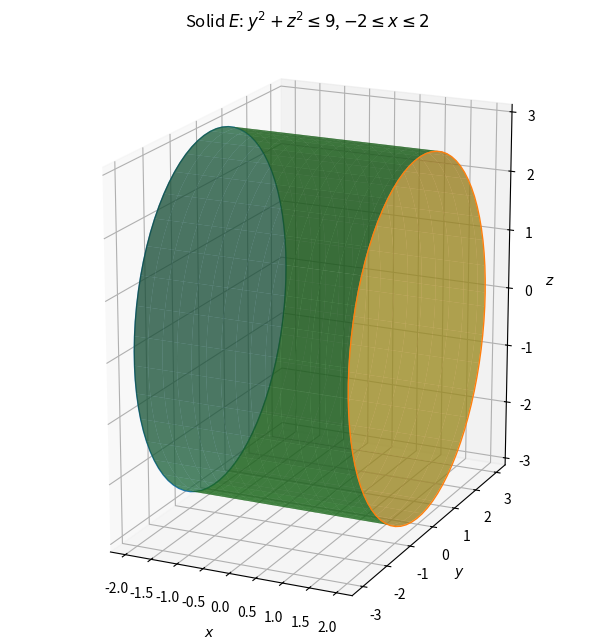

Generate this figure with matplotlib: (Note: this script raises an exception after producing the figure.)
import numpy as np
import matplotlib
matplotlib.use("Agg")
import matplotlib.pyplot as plt
from mpl_toolkits.mplot3d.art3d import Poly3DCollection

fig = plt.figure(figsize=(9, 6.5))
ax = fig.add_subplot(111, projection="3d")

# Cylinder y^2 + z^2 = 9 along the x-axis, -2 <= x <= 2
t = np.linspace(0, 2*np.pi, 80)
X, T = np.meshgrid(np.linspace(-2, 2, 30), t)
Y = 3 * np.cos(T)
Z = 3 * np.sin(T)
ax.plot_surface(X, Y, Z, color="tab:green", alpha=0.6,
                rstride=2, cstride=2)

# Caps: disks y^2 + z^2 <= 9 at x = -2 and x = +2
for xc, col in [(-2, "tab:blue"), (2, "tab:orange")]:
    disc = [(xc, 3*np.cos(a), 3*np.sin(a)) for a in t]
    ax.add_collection3d(Poly3DCollection([disc], facecolors=col,
                                         alpha=0.4, edgecolors=col))

ax.set_title(r"Solid $E$: $y^2+z^2\leq 9$, $-2\leq x\leq 2$")
ax.set_xlabel(r"$x$"); ax.set_ylabel(r"$y$"); ax.set_zlabel(r"$z$")
ax.set_box_aspect((4, 6, 6))
ax.view_init(elev=18, azim=-65)
fig.tight_layout()
fig.savefig("D:/Program-Files/MCMA-Toolchain/dev-logs/.raw_data/dev-logs-20261110/dsh-qwen3.8-27b-hpc/calculus-15.7.30/solution/part1_figure1.png", dpi=150)
print("wrote part1_figure1.png (30)")
